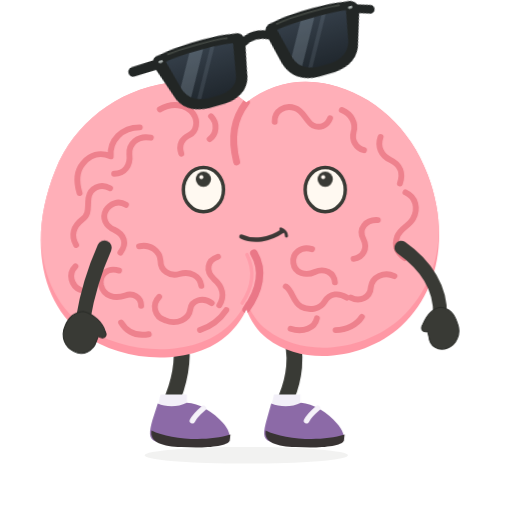
t = 0.00 s
t = 0.40 s: frame unchanged from t = 0.00 s, image omitted
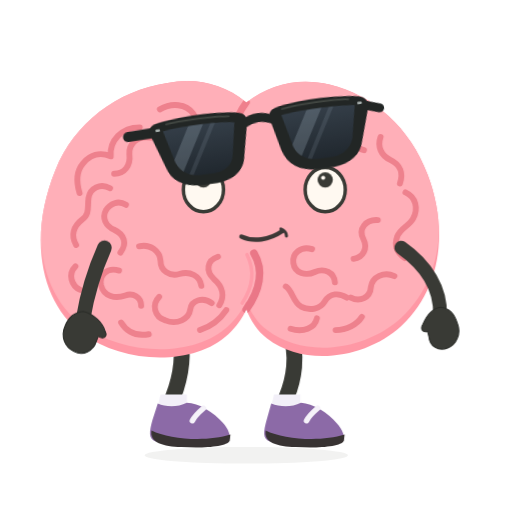
t = 0.89 s
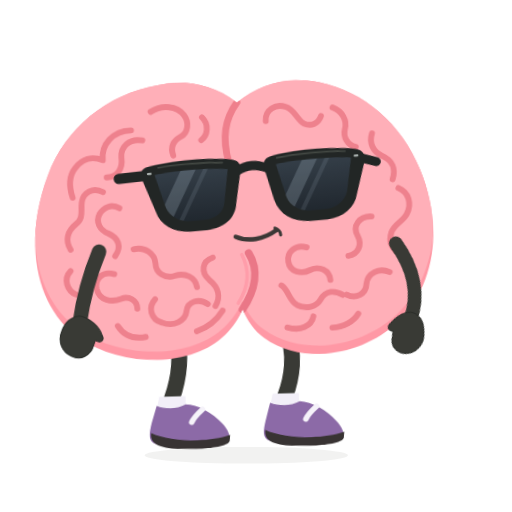
t = 1.32 s
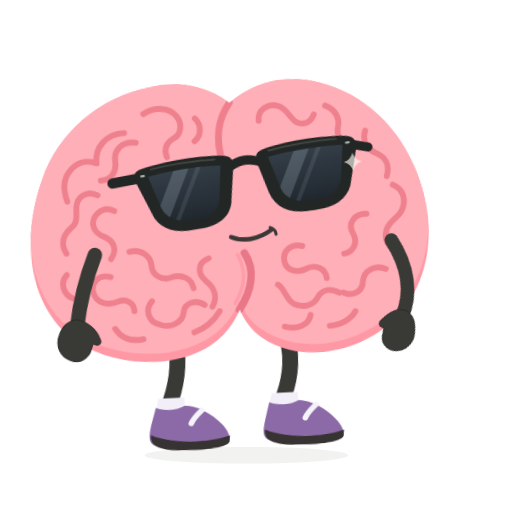
t = 1.74 s
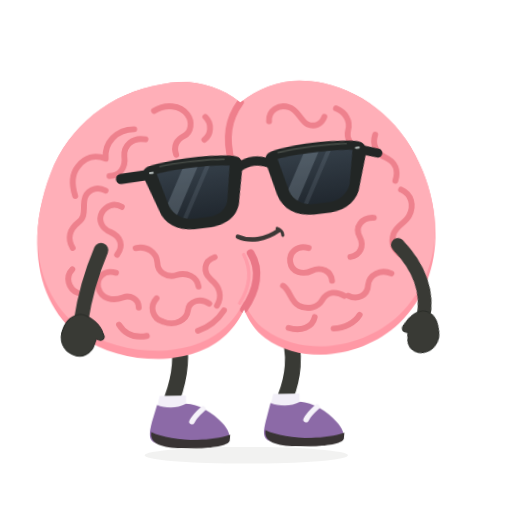
t = 2.20 s

The animated SVG that drew these frames (rendered in a browser with its animation timeline set to each time). Animation: 6 CSS @keyframes rules; one cycle of 2.20 s.

<svg xmlns="http://www.w3.org/2000/svg" id="ob-shades-drop" width="740" height="740" viewBox="0 0 740 740" fill="none" role="img" aria-labelledby="ob-shades-drop-title ob-shades-drop-desc">
<title id="ob-shades-drop-title">Oddbrain — Done. Naturally.</title><desc id="ob-shades-drop-desc">Waits for its sunglasses to drop into place, gives a tiny satisfied lean, and stays smug without restarting. Editable vector animation on a transparent background. Plays once and settles. Respects reduced motion.</desc>
<defs><path id="ob-shades-drop-body-shape" d="M356 148 C322 120 281 112 242 120 C169 131 107 178 80 246 C40 344 59 438 119 482 C178 526 280 530 330 483 C341 473 351 459 356 447 C362 463 372 479 386 489 C440 531 529 518 580 471 C637 419 649 333 618 252 C593 185 540 137 476 122 C432 112 391 121 356 148Z" />
    <clipPath id="ob-shades-drop-body-clip"><use href="#ob-shades-drop-body-shape" /></clipPath>
    <path id="ob-shades-drop-left-lens" d="M236 234 C263 230 316 230 342 235 L333 282 C331 296 319 304 303 305 L282 305 C265 304 253 296 248 282Z" />
    <path id="ob-shades-drop-right-lens" d="M412 234 C439 230 489 230 521 234 L511 282 C506 296 494 304 478 305 L456 305 C440 304 427 296 423 282Z" />
    <clipPath id="ob-shades-drop-left-lens-clip"><use href="#ob-shades-drop-left-lens" /></clipPath>
    <clipPath id="ob-shades-drop-right-lens-clip"><use href="#ob-shades-drop-right-lens" /></clipPath>
    <linearGradient id="ob-shades-drop-lens-tint" x1="0" y1="230" x2="0" y2="307" gradientUnits="userSpaceOnUse"><stop stop-color="#343E48" /><stop offset="1" stop-color="#20272E" /></linearGradient>
  <g id="ob-shades-drop-brain-art"><use href="#ob-shades-drop-body-shape" fill="#FF98A5" />
    <g clip-path="url(#ob-shades-drop-body-clip)"><use href="#ob-shades-drop-body-shape" transform="translate(0 -12)" fill="#FFAFB8" />
      <g id="ob-shades-drop-central-cleft" stroke-linecap="round"><path d="M356 148 C338 172 333 198 342 234" stroke="#EF7F8C" stroke-width="10" /><path d="M367 366 C382 391 375 420 356 447" stroke="#EA7787" stroke-width="11" /><path d="M357 368 C369 392 364 417 350 438" stroke="#FF9DAA" stroke-width="5" /></g>
      <g id="ob-shades-drop-brain-wrinkles" stroke="#EE818D" stroke-width="8.5" stroke-linecap="round" stroke-linejoin="round">
        <g id="ob-shades-drop-left-hemisphere-wrinkles">
          <path d="M231 158 C248 148 269 150 279 164 C287 175 284 190 274 195 C262 201 258 210 262 222" /><path d="M305 168 C315 178 313 194 303 201" /><path d="M202 184 C176 184 158 203 160 226 C144 219 130 224 120 236 C109 249 111 266 115 279" /><path d="M218 199 C199 195 186 208 187 223 C189 239 180 251 165 251" /><path d="M159 272 C145 264 130 272 128 286 C126 299 130 309 119 317 C106 327 102 340 110 354" /><path d="M182 296 C171 289 159 294 153 304 C147 315 153 327 165 332 C180 339 184 352 174 365" /><path d="M109 385 C98 396 103 413 116 419" /><path d="M201 356 C217 352 231 363 232 377 C232 391 245 400 259 396 C275 391 289 399 291 413" /><path d="M172 391 C155 386 143 397 146 412 C150 429 167 432 181 427 C192 423 204 429 204 442" /><path d="M230 429 C219 440 223 458 239 463 C256 470 273 461 275 447 C277 433 294 429 306 438" /><path d="M315 371 C299 376 297 392 309 403 C322 414 325 428 317 441" /><path d="M175 466 C184 481 198 486 215 483" /><path d="M289 477 C306 471 319 460 327 448" />
        </g>
        <g id="ob-shades-drop-right-hemisphere-wrinkles">
          <path d="M397 176 C396 160 412 151 426 156 C439 160 442 175 452 181 C462 186 473 182 477 171" /><path d="M494 159 C508 165 515 178 511 191 C508 202 514 214 526 217" /><path d="M550 198 C545 212 551 225 564 231 C579 238 583 251 578 265" /><path d="M586 278 C601 285 605 301 597 316 C591 327 579 329 574 342 C569 356 575 366 585 373" /><path d="M546 318 C528 317 518 331 525 345 C532 359 525 372 511 374" /><path d="M570 399 C555 392 538 400 536 415 C535 430 520 437 507 430" /><path d="M451 360 C435 355 422 366 424 380 C426 395 442 399 455 393 C469 387 483 394 484 408" /><path d="M413 414 C424 422 423 436 435 443 C448 450 463 446 469 436 C477 423 490 423 501 430" /><path d="M420 475 C438 481 455 474 458 460" /><path d="M485 477 C501 477 516 469 523 458" />
        </g>
      </g>
    </g>
  </g><g id="ob-shades-drop-glasses-art"><g id="ob-shades-drop-sunglasses" transform="rotate(-6 379 267)">
    <g id="ob-shades-drop-temples-and-bridge" stroke="#222625" stroke-linecap="round"><path d="M225 234 L184 235" stroke-width="15" /><path d="M533 235 L557 243" stroke-width="13" /><path d="M355 239 C369 231 385 231 400 239" stroke-width="13" /></g>
    <g id="ob-shades-drop-matte-black-frames" fill="#222625"><path d="M224 222 C260 215 321 215 351 222 C359 224 362 230 360 240 L350 285 C347 307 329 319 305 320 L280 320 C255 319 238 307 233 287 L218 241 C215 232 216 225 224 222Z" /><path d="M404 222 C434 215 493 215 529 222 C537 224 543 230 540 241 L525 287 C520 307 503 319 479 320 L454 320 C428 319 411 307 405 285 L395 240 C393 230 396 224 404 222Z" /></g>
    <g id="ob-shades-drop-opaque-lenses" fill="url(#ob-shades-drop-lens-tint)"><use href="#ob-shades-drop-left-lens" /><use href="#ob-shades-drop-right-lens" /></g>
    <g id="ob-shades-drop-subtle-lens-reflections" fill="#B2C3D1"><g clip-path="url(#ob-shades-drop-left-lens-clip)"><path d="M278 224 L300 224 L248 314 L226 314Z" opacity="0.23" /><path d="M311 224 L318 224 L266 314 L259 314Z" opacity="0.12" /></g><g clip-path="url(#ob-shades-drop-right-lens-clip)"><path d="M454 224 L476 224 L424 314 L402 314Z" opacity="0.23" /><path d="M487 224 L494 224 L442 314 L435 314Z" opacity="0.12" /></g></g>
    <g id="ob-shades-drop-frame-highlights" stroke="#515750" stroke-width="2.5" stroke-linecap="round" opacity="0.7"><path d="M242 224 C270 221 314 222 335 225" /><path d="M414 225 C442 221 485 221 513 224" /></g>
    <g id="ob-shades-drop-silver-hinge-pins" fill="#A8B0AE"><rect x="225" y="230" width="7" height="3.5" rx="1.75" /><rect x="525" y="230" width="7" height="3.5" rx="1.75" /></g>
  </g>
  </g><g id="ob-shades-drop-shoe-left-art"><path d="M228 583 C239 588 256 589 270 582 C287 582 309 596 322 611 C330 620 334 630 331 636 C305 647 252 647 225 638 C214 634 216 623 220 608Z" fill="#8C6AA7" /><path d="M219 622 C244 635 299 639 333 628 L332 637 C328 646 292 648 262 646 C236 645 216 640 219 622Z" fill="#383333" /><path d="M294 590 C287 596 281 602 278 608" stroke="#F5F2F9" stroke-width="8" stroke-linecap="round" /></g><g id="ob-shades-drop-shoe-right-art"><path d="M392 583 C404 588 421 589 435 582 C452 583 474 596 487 612 C495 621 499 631 496 637 C470 647 417 647 390 638 C379 634 381 623 385 608Z" fill="#8C6AA7" /><path d="M384 622 C409 635 464 639 498 628 L497 637 C493 646 457 648 427 646 C401 645 381 640 384 622Z" fill="#383333" /><path d="M459 590 C452 596 446 602 443 608" stroke="#F5F2F9" stroke-width="8" stroke-linecap="round" /></g><clipPath id="ob-shades-drop-clip-left"><rect x="0" y="0" width="357" height="550"/></clipPath><clipPath id="ob-shades-drop-clip-right"><rect x="356" y="0" width="384" height="550"/></clipPath></defs><style>#ob-shades-drop {overflow:hidden;}
#ob-shades-drop .rig-root,#ob-shades-drop .rig-head,#ob-shades-drop .rig-left-arm,#ob-shades-drop .rig-right-arm,#ob-shades-drop .rig-left-leg,#ob-shades-drop .rig-right-leg,#ob-shades-drop .rig-shoe-left,#ob-shades-drop .rig-shoe-right,#ob-shades-drop .rig-glasses,#ob-shades-drop .rig-mouth,#ob-shades-drop .lobe-left,#ob-shades-drop .lobe-right,#ob-shades-drop [class^="fx-"],#ob-shades-drop [class^="prop-"],#ob-shades-drop [class^="steam-"],#ob-shades-drop [class^="note-"],#ob-shades-drop .pupil-left,#ob-shades-drop .pupil-right {transform-box:view-box;}
#ob-shades-drop .rig-root {transform-origin:356px 640px;}
#ob-shades-drop .rig-head {transform-origin:356px 445px;}
#ob-shades-drop .rig-left-arm {transform-origin:151px 358px;}
#ob-shades-drop .rig-right-arm {transform-origin:580px 358px;}
#ob-shades-drop .rig-left-leg {transform-origin:259px 486px;}
#ob-shades-drop .rig-right-leg {transform-origin:418px 486px;}
#ob-shades-drop .rig-shoe-left {transform-origin:258px 610px;}
#ob-shades-drop .rig-shoe-right {transform-origin:423px 610px;}
#ob-shades-drop .rig-glasses {transform-origin:379px 267px;}
#ob-shades-drop .rig-mouth {transform-origin:379px 342px;}
#ob-shades-drop .lobe-left {transform-origin:208px 320px;}
#ob-shades-drop .lobe-right {transform-origin:489px 320px;}
#ob-shades-drop .pupil-left {transform-origin:294px 274px;}
#ob-shades-drop .pupil-right {transform-origin:470px 274px;}
#ob-shades-drop .rig-glasses{animation:ob-shades-drop-k1 calc(2.2s * var(--duration-scale,1)) cubic-bezier(.45,0,.55,1) calc(0s * var(--duration-scale,1)) 1 both;}#ob-shades-drop .pupil-left{animation:ob-shades-drop-k2 calc(2.2s * var(--duration-scale,1)) cubic-bezier(.45,0,.55,1) calc(0s * var(--duration-scale,1)) 1 both;}#ob-shades-drop .pupil-right{animation:ob-shades-drop-k3 calc(2.2s * var(--duration-scale,1)) cubic-bezier(.45,0,.55,1) calc(0s * var(--duration-scale,1)) 1 both;}#ob-shades-drop .rig-root{animation:ob-shades-drop-k4 calc(2.2s * var(--duration-scale,1)) cubic-bezier(.45,0,.55,1) calc(0s * var(--duration-scale,1)) 1 both;}#ob-shades-drop .rig-right-arm{animation:ob-shades-drop-k5 calc(2.2s * var(--duration-scale,1)) cubic-bezier(.45,0,.55,1) calc(0s * var(--duration-scale,1)) 1 both;}#ob-shades-drop .fx-shades-glint{opacity:0;}#ob-shades-drop .fx-shades-glint{animation:ob-shades-drop-k6 calc(2.2s * var(--duration-scale,1)) cubic-bezier(.45,0,.55,1) calc(0s * var(--duration-scale,1)) 1 both;}@keyframes ob-shades-drop-k1{0%,18%{transform:translateY(-185px) rotate(-10deg) scale(.95);}57%{transform:translateY(8px) rotate(3deg) scale(1);}70%{transform:translateY(-5px) rotate(-2deg);}84%,100%{transform:translateY(0) rotate(0);}}@keyframes ob-shades-drop-k2{0%,35%{transform:translateY(-2px);}60%,100%{transform:translateY(10px);}}@keyframes ob-shades-drop-k3{0%,35%{transform:translateY(-2px);}60%,100%{transform:translateY(10px);}}@keyframes ob-shades-drop-k4{0%,45%{transform:rotate(0);}74%{transform:rotate(-3deg);}100%{transform:rotate(-1deg);}}@keyframes ob-shades-drop-k5{0%,42%{transform:rotate(0);}70%{transform:rotate(28deg);}100%{transform:rotate(12deg);}}@keyframes ob-shades-drop-k6{0%,62%,100%{opacity:0;}74%{opacity:.8;}90%{opacity:0;}}#ob-shades-drop *{animation-play-state:var(--play-state,running)!important;}@media(prefers-reduced-motion:reduce){#ob-shades-drop *{animation:none!important;}#ob-shades-drop .fx-flash{opacity:0;}}</style>
<ellipse class="rig-ground" cx="356" cy="658" rx="147" ry="12" fill="#393A35" opacity=".065"/><g class="rig-root">
          <g class="rig-left-leg"><path d="M259 481 C267 514 260 548 250 574" stroke="#393A35" stroke-width="23" stroke-linecap="round"/><path d="M232 570 L270 570 L270 592 L227 592Z" fill="#F2EFF8" /><g class="rig-shoe-left"><use href="#ob-shades-drop-shoe-left-art"/></g></g>
          <g class="rig-right-leg"><path d="M418 480 C432 513 424 550 414 574" stroke="#393A35" stroke-width="23" stroke-linecap="round"/><path d="M396 570 L434 570 L434 592 L391 592Z" fill="#F2EFF8" /><g class="rig-shoe-right"><use href="#ob-shades-drop-shoe-right-art"/></g></g>
          <g class="rig-head"><use href="#ob-shades-drop-brain-art"/><g class="rig-eyes"><ellipse cx="294" cy="274" rx="29" ry="32" fill="#FFF9F1" stroke="#393A35" stroke-width="5"/><ellipse cx="470" cy="274" rx="29" ry="32" fill="#FFF9F1" stroke="#393A35" stroke-width="5"/><g class="pupil-left"><circle cx="294" cy="261" r="11" fill="#393A35"/><circle cx="291" cy="258" r="3" fill="#FFF9F1"/></g><g class="pupil-right"><circle cx="470" cy="261" r="11" fill="#393A35"/><circle cx="467" cy="258" r="3" fill="#FFF9F1"/></g></g><g class="rig-glasses"><use href="#ob-shades-drop-glasses-art"/></g><g class="rig-mouth"><g stroke="#3C3836" stroke-linecap="round"><path d="M349 342 C366 350 389 347 408 334" stroke-width="6.5" /><path d="M406 331 C411 333 414 337 414 341" stroke-width="4.5" /></g></g></g><g class="rig-right-arm"><path d="M580 358 C617 384 637 418 636 455" stroke="#393A35" stroke-width="20" stroke-linecap="round" /><path d="M637 444 C649 445 657 454 661 467 C667 482 660 498 647 503 C634 508 621 501 620 487 L618 479 C611 481 607 476 611 469 C617 455 626 445 637 444Z" fill="#393A35" stroke="#2B2D29" stroke-width="1.5" stroke-linejoin="round" /></g><g class="rig-left-arm"><path d="M151 358 C139 385 127 419 120 461" stroke="#393A35" stroke-width="21" stroke-linecap="round" /><path d="M120 450 C109 451 99 458 94 471 C87 487 94 502 107 508 C120 515 135 507 139 494 L142 486 C149 491 156 487 152 479 C149 467 135 453 120 450Z" fill="#393A35" stroke="#2B2D29" stroke-width="1.5" stroke-linejoin="round" /></g><g class="fx-shades-glint"><path d="M530 229 Q533 239 543 242 Q533 245 530 255 Q527 245 517 242 Q527 239 530 229Z" fill="#FFF9F1"/></g>
        </g></svg>
